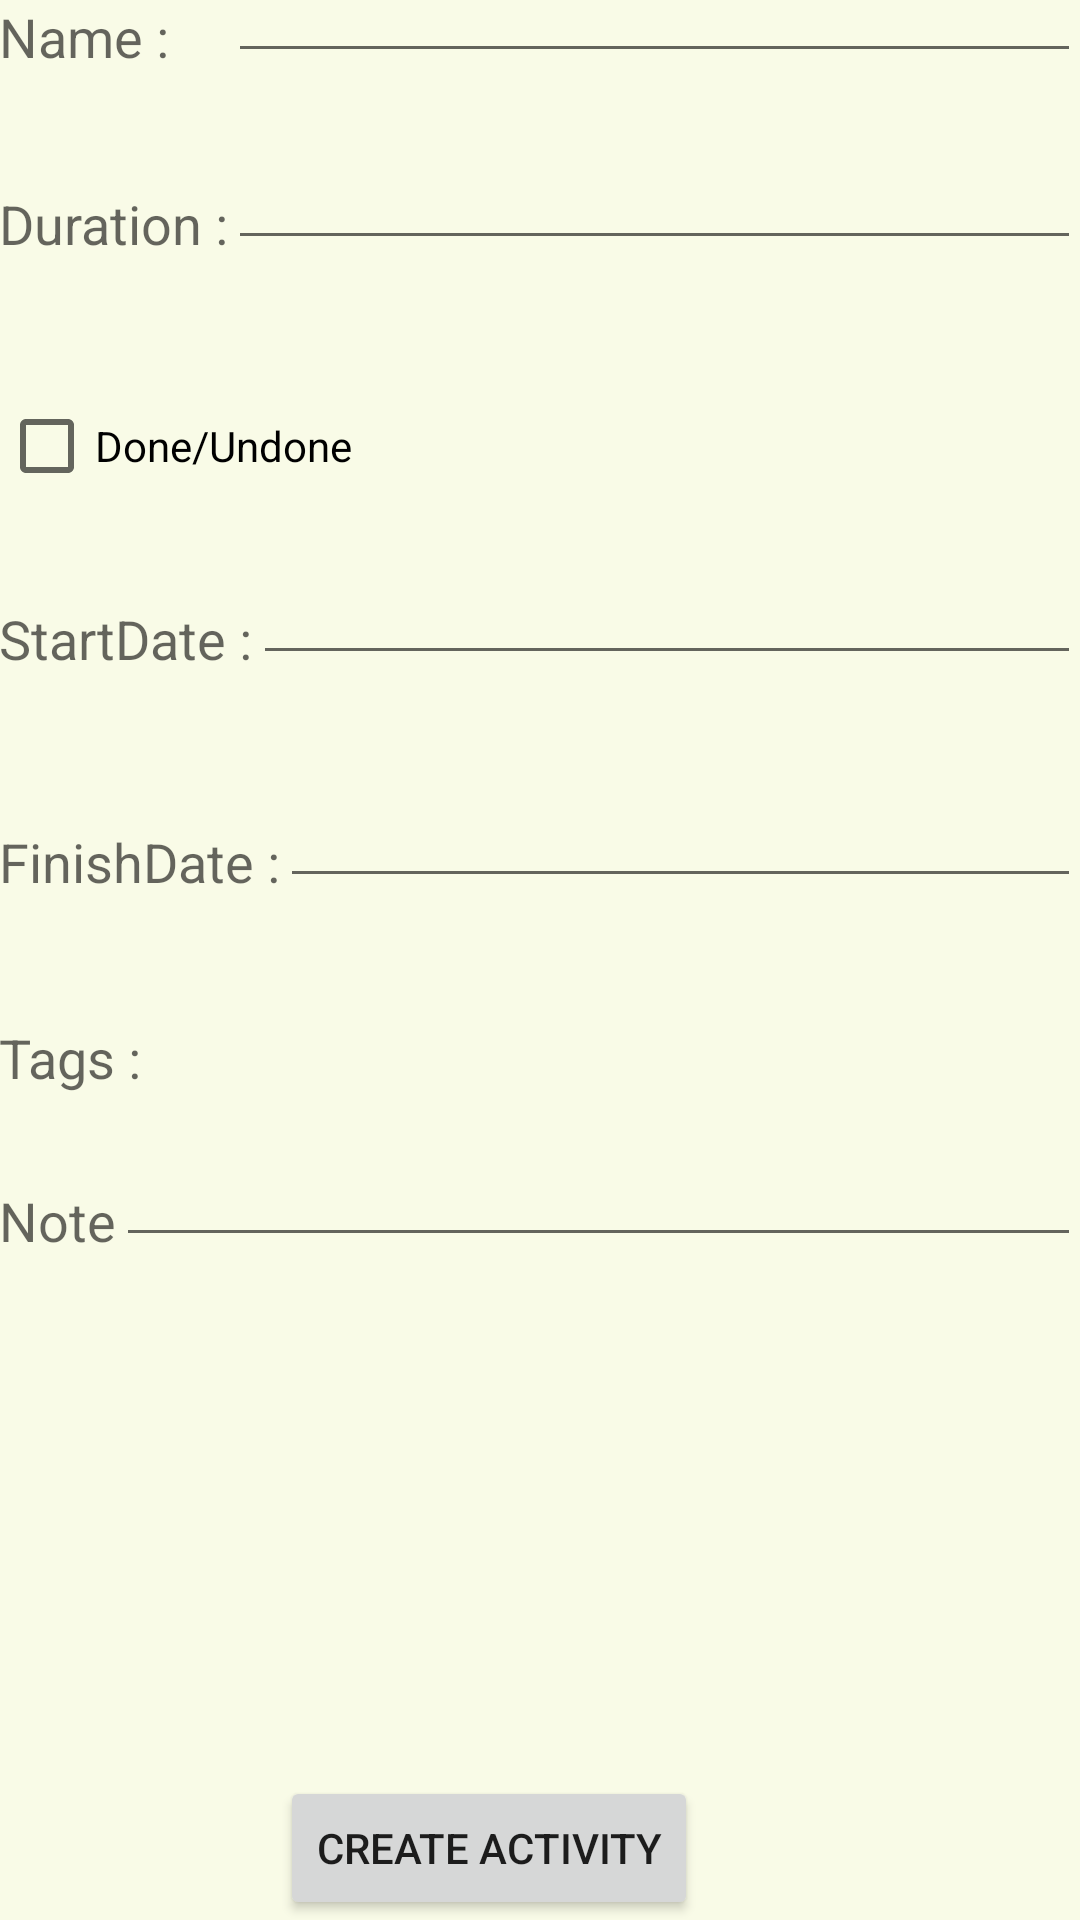

This screen was rendered from an Android layout file. Write that file and the resources it references.
<!-- AndroidManifest.xml: application theme AppTheme -->
<!-- res/layout/activity_add_activity.xml -->
<?xml version="1.0" encoding="utf-8"?>
<RelativeLayout xmlns:android="http://schemas.android.com/apk/res/android"
    xmlns:tools="http://schemas.android.com/tools"
    android:layout_width="match_parent"
    android:layout_height="match_parent"
    android:paddingBottom="@dimen/activity_vertical_margin"
    android:paddingLeft="@dimen/activity_horizontal_margin"
    android:paddingRight="@dimen/activity_horizontal_margin"
    android:paddingTop="@dimen/activity_vertical_margin"
    tools:context="com.beter.timehole.AddActivityActivity"
    android:id="@+id/name"
    android:background="#F9FBE7">

    <TextView
        android:layout_width="wrap_content"
        android:layout_height="wrap_content"
        android:textAppearance="?android:attr/textAppearanceMedium"
        android:text="Name : "
        android:id="@+id/name"
        android:layout_alignBottom="@+id/editText"
        android:layout_alignParentStart="true" />

    <EditText
        android:layout_width="match_parent"
        android:layout_height="wrap_content"
        android:id="@+id/nameInput"
        android:inputType="text"
        android:layout_alignBottom="@+id/name"
        android:layout_alignStart="@+id/durationInput" />

    <TextView
        android:layout_width="wrap_content"
        android:layout_height="wrap_content"
        android:textAppearance="?android:attr/textAppearanceMedium"
        android:text="Duration :"
        android:id="@+id/duration"
        android:layout_alignParentStart="true"
        android:layout_marginTop="38dp"
        android:layout_below="@+id/name" />

    <EditText
        android:layout_width="match_parent"
        android:layout_height="wrap_content"
        android:inputType="number"
        android:ems="10"
        android:id="@+id/durationInput"
        android:layout_alignBottom="@+id/duration"
        android:layout_alignParentEnd="true"
        android:layout_toEndOf="@+id/duration" />

    <TextView
        android:layout_width="wrap_content"
        android:layout_height="wrap_content"
        android:textAppearance="?android:attr/textAppearanceMedium"
        android:text="StartDate :"
        android:id="@+id/startDate"
        android:layout_below="@+id/doneInput"
        android:layout_alignParentStart="true"
        android:layout_marginTop="36dp" />

    <EditText
        android:layout_width="match_parent"
        android:layout_height="wrap_content"
        android:inputType="date"
        android:ems="10"
        android:id="@+id/startDateInput"
        android:layout_alignBottom="@+id/startDate"
        android:layout_alignEnd="@+id/durationInput"
        android:layout_toEndOf="@+id/startDate" />

    <TextView
        android:layout_width="wrap_content"
        android:layout_height="wrap_content"
        android:textAppearance="?android:attr/textAppearanceMedium"
        android:text="FinishDate :"
        android:id="@+id/finishDate"
        android:layout_below="@+id/startDate"
        android:layout_alignParentStart="true"
        android:layout_marginTop="50dp" />

    <EditText
        android:layout_width="match_parent"
        android:layout_height="wrap_content"
        android:inputType="date"
        android:ems="10"
        android:id="@+id/finishDateInput"
        android:layout_alignBottom="@+id/finishDate"
        android:layout_alignParentEnd="true"
        android:layout_toEndOf="@+id/finishDate" />

    <TextView
        android:layout_width="wrap_content"
        android:layout_height="wrap_content"
        android:textAppearance="?android:attr/textAppearanceMedium"
        android:text="Tags :"
        android:id="@+id/tag"
        android:layout_below="@+id/finishDate"
        android:layout_alignParentStart="true"
        android:layout_marginTop="41dp" />

    <TextView
        android:layout_width="wrap_content"
        android:layout_height="wrap_content"
        android:textAppearance="?android:attr/textAppearanceMedium"
        android:text="Note"
        android:id="@+id/note"
        android:layout_below="@+id/tag"
        android:layout_alignParentStart="true"
        android:layout_marginTop="30dp" />

    <EditText
        android:layout_width="match_parent"
        android:layout_height="wrap_content"
        android:id="@+id/noteInput"
        android:layout_alignBottom="@+id/note"
        android:layout_toEndOf="@+id/note" />

    <CheckBox
        android:layout_width="wrap_content"
        android:layout_height="wrap_content"
        android:text="Done/Undone"
        android:id="@+id/doneInput"
        android:checked="false"
        android:layout_below="@+id/durationInput"
        android:layout_alignParentStart="true"
        android:layout_marginTop="46dp" />

    <Button
        android:layout_width="wrap_content"
        android:layout_height="wrap_content"
        android:text="Create Activity"
        android:id="@+id/createButton"
        android:layout_alignParentBottom="true"
        android:layout_toEndOf="@+id/finishDate"
        android:onClick="onClick" />

</RelativeLayout>
<!-- resources referenced by this layout -->
<resources>
  <style name="AppTheme" parent="Theme.AppCompat.Light.DarkActionBar">
          
          <item name="colorPrimary">@color/colorPrimary</item>
          <item name="colorPrimaryDark">@color/colorPrimaryDark</item>
          <item name="colorAccent">@color/colorAccent</item>
      </style>
  <color name="colorPrimary">#7E57C2</color>
  <color name="colorPrimaryDark">#4527A0</color>
  <color name="colorAccent">#AFB42B</color>
</resources>
